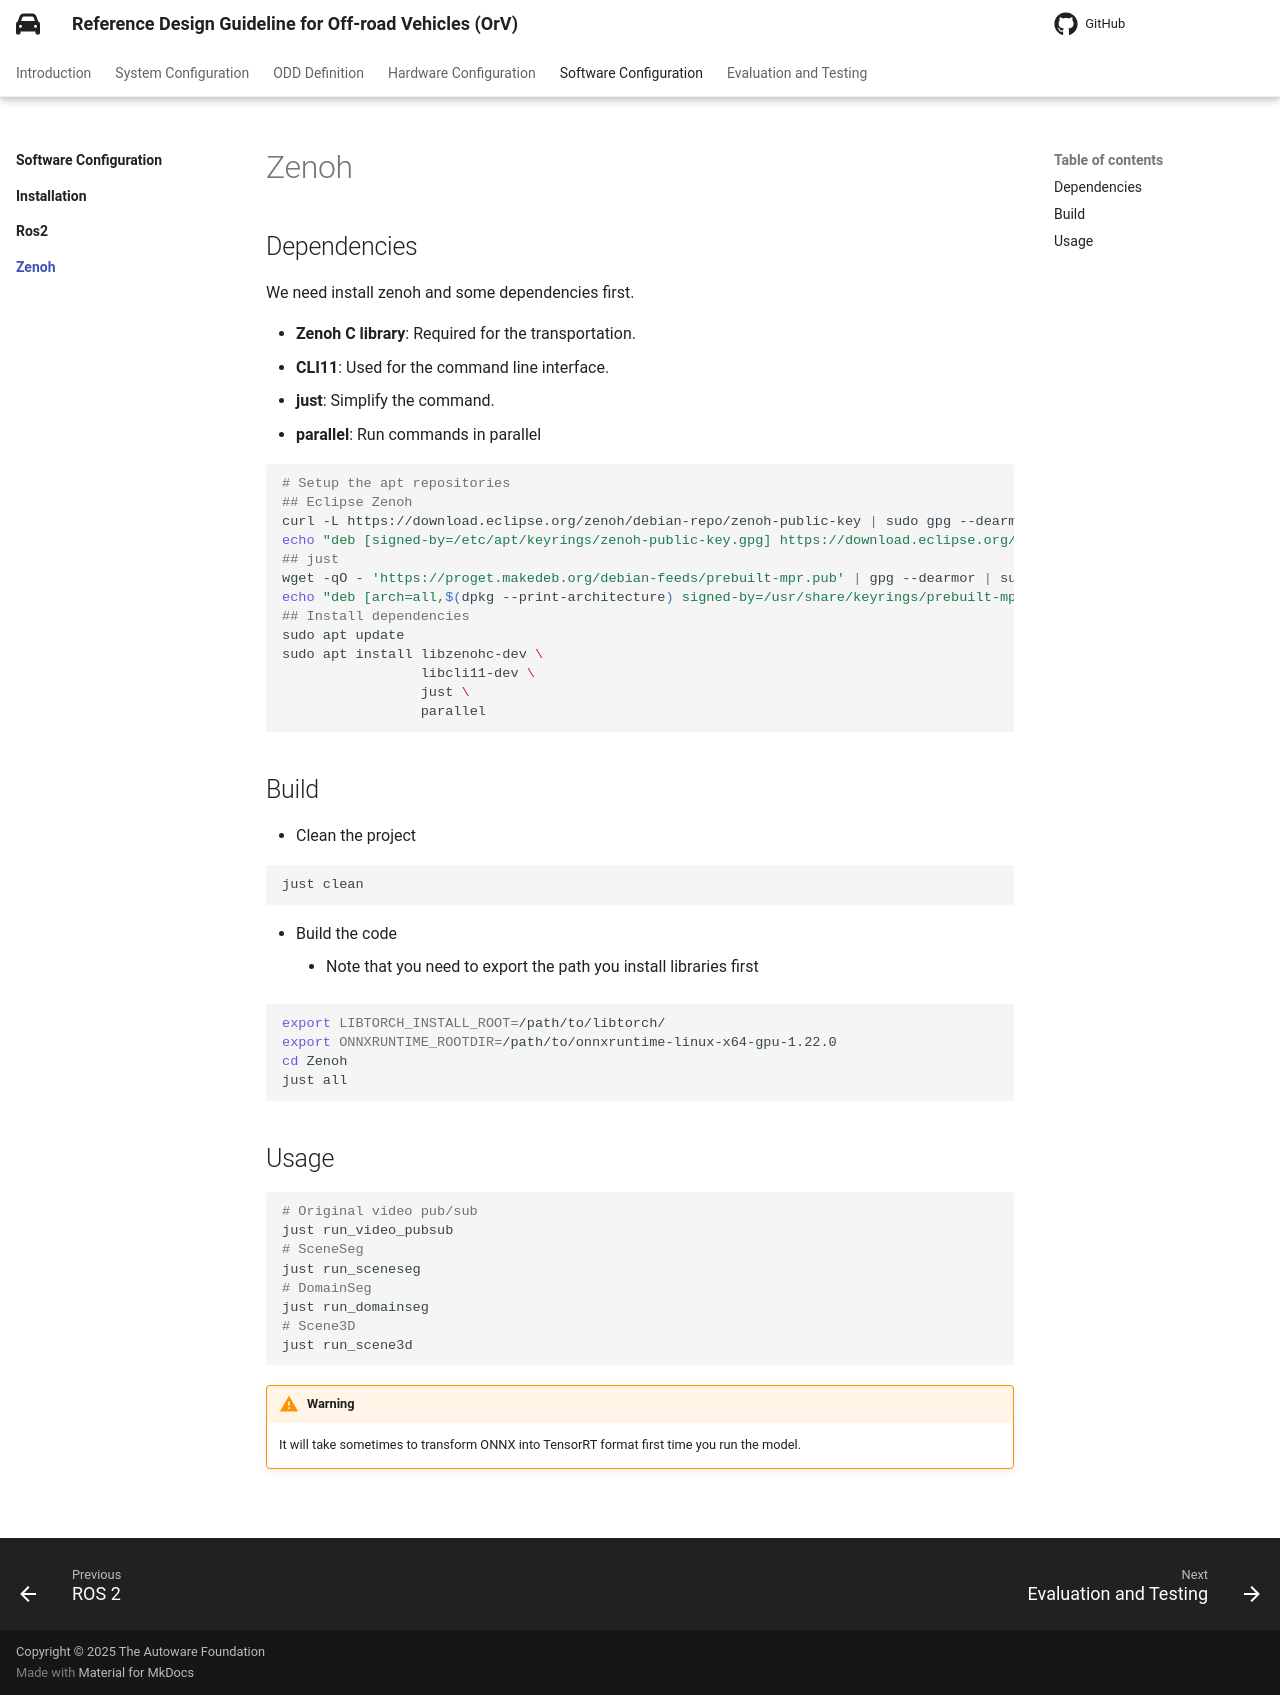

repository: autowarefoundation/autoware.orv-reference-design-docs · page: latest/software-configuration/zenoh/index.html · generator: mkdocs

# Zenoh

## Dependencies

We need install zenoh and some dependencies first.

* **Zenoh C library**: Required for the transportation.
* **CLI11**: Used for the command line interface.
* **just**: Simplify the command.
* **parallel**: Run commands in parallel

```bash
# Setup the apt repositories
## Eclipse Zenoh
curl -L https://download.eclipse.org/zenoh/debian-repo/zenoh-public-key | sudo gpg --dearmor --yes --output /etc/apt/keyrings/zenoh-public-key.gpg
echo "deb [signed-by=/etc/apt/keyrings/zenoh-public-key.gpg] https://download.eclipse.org/zenoh/debian-repo/ /" | sudo tee /etc/apt/sources.list.d/zenoh.list > /dev/null
## just
wget -qO - 'https://proget.makedeb.org/debian-feeds/prebuilt-mpr.pub' | gpg --dearmor | sudo tee /usr/share/keyrings/prebuilt-mpr-archive-keyring.gpg 1> /dev/null
echo "deb [arch=all,$(dpkg --print-architecture) signed-by=/usr/share/keyrings/prebuilt-mpr-archive-keyring.gpg] https://proget.makedeb.org prebuilt-mpr $(lsb_release -cs)" | sudo tee /etc/apt/sources.list.d/prebuilt-mpr.list
## Install dependencies
sudo apt update
sudo apt install libzenohc-dev \
                 libcli11-dev \
                 just \
                 parallel
```

## Build

* Clean the project

```bash
just clean
```

* Build the code
    * Note that you need to export the path you install libraries first

```bash
export LIBTORCH_INSTALL_ROOT=/path/to/libtorch/
export ONNXRUNTIME_ROOTDIR=/path/to/onnxruntime-linux-x64-gpu-1.22.0
cd Zenoh
just all
```

## Usage

```bash
# Original video pub/sub
just run_video_pubsub
# SceneSeg
just run_sceneseg
# DomainSeg
just run_domainseg
# Scene3D
just run_scene3d
```

!!! warning
    It will take sometimes to transform ONNX into TensorRT format first time you run the model.

![](../images/SceneSeg_Zenoh.png)
